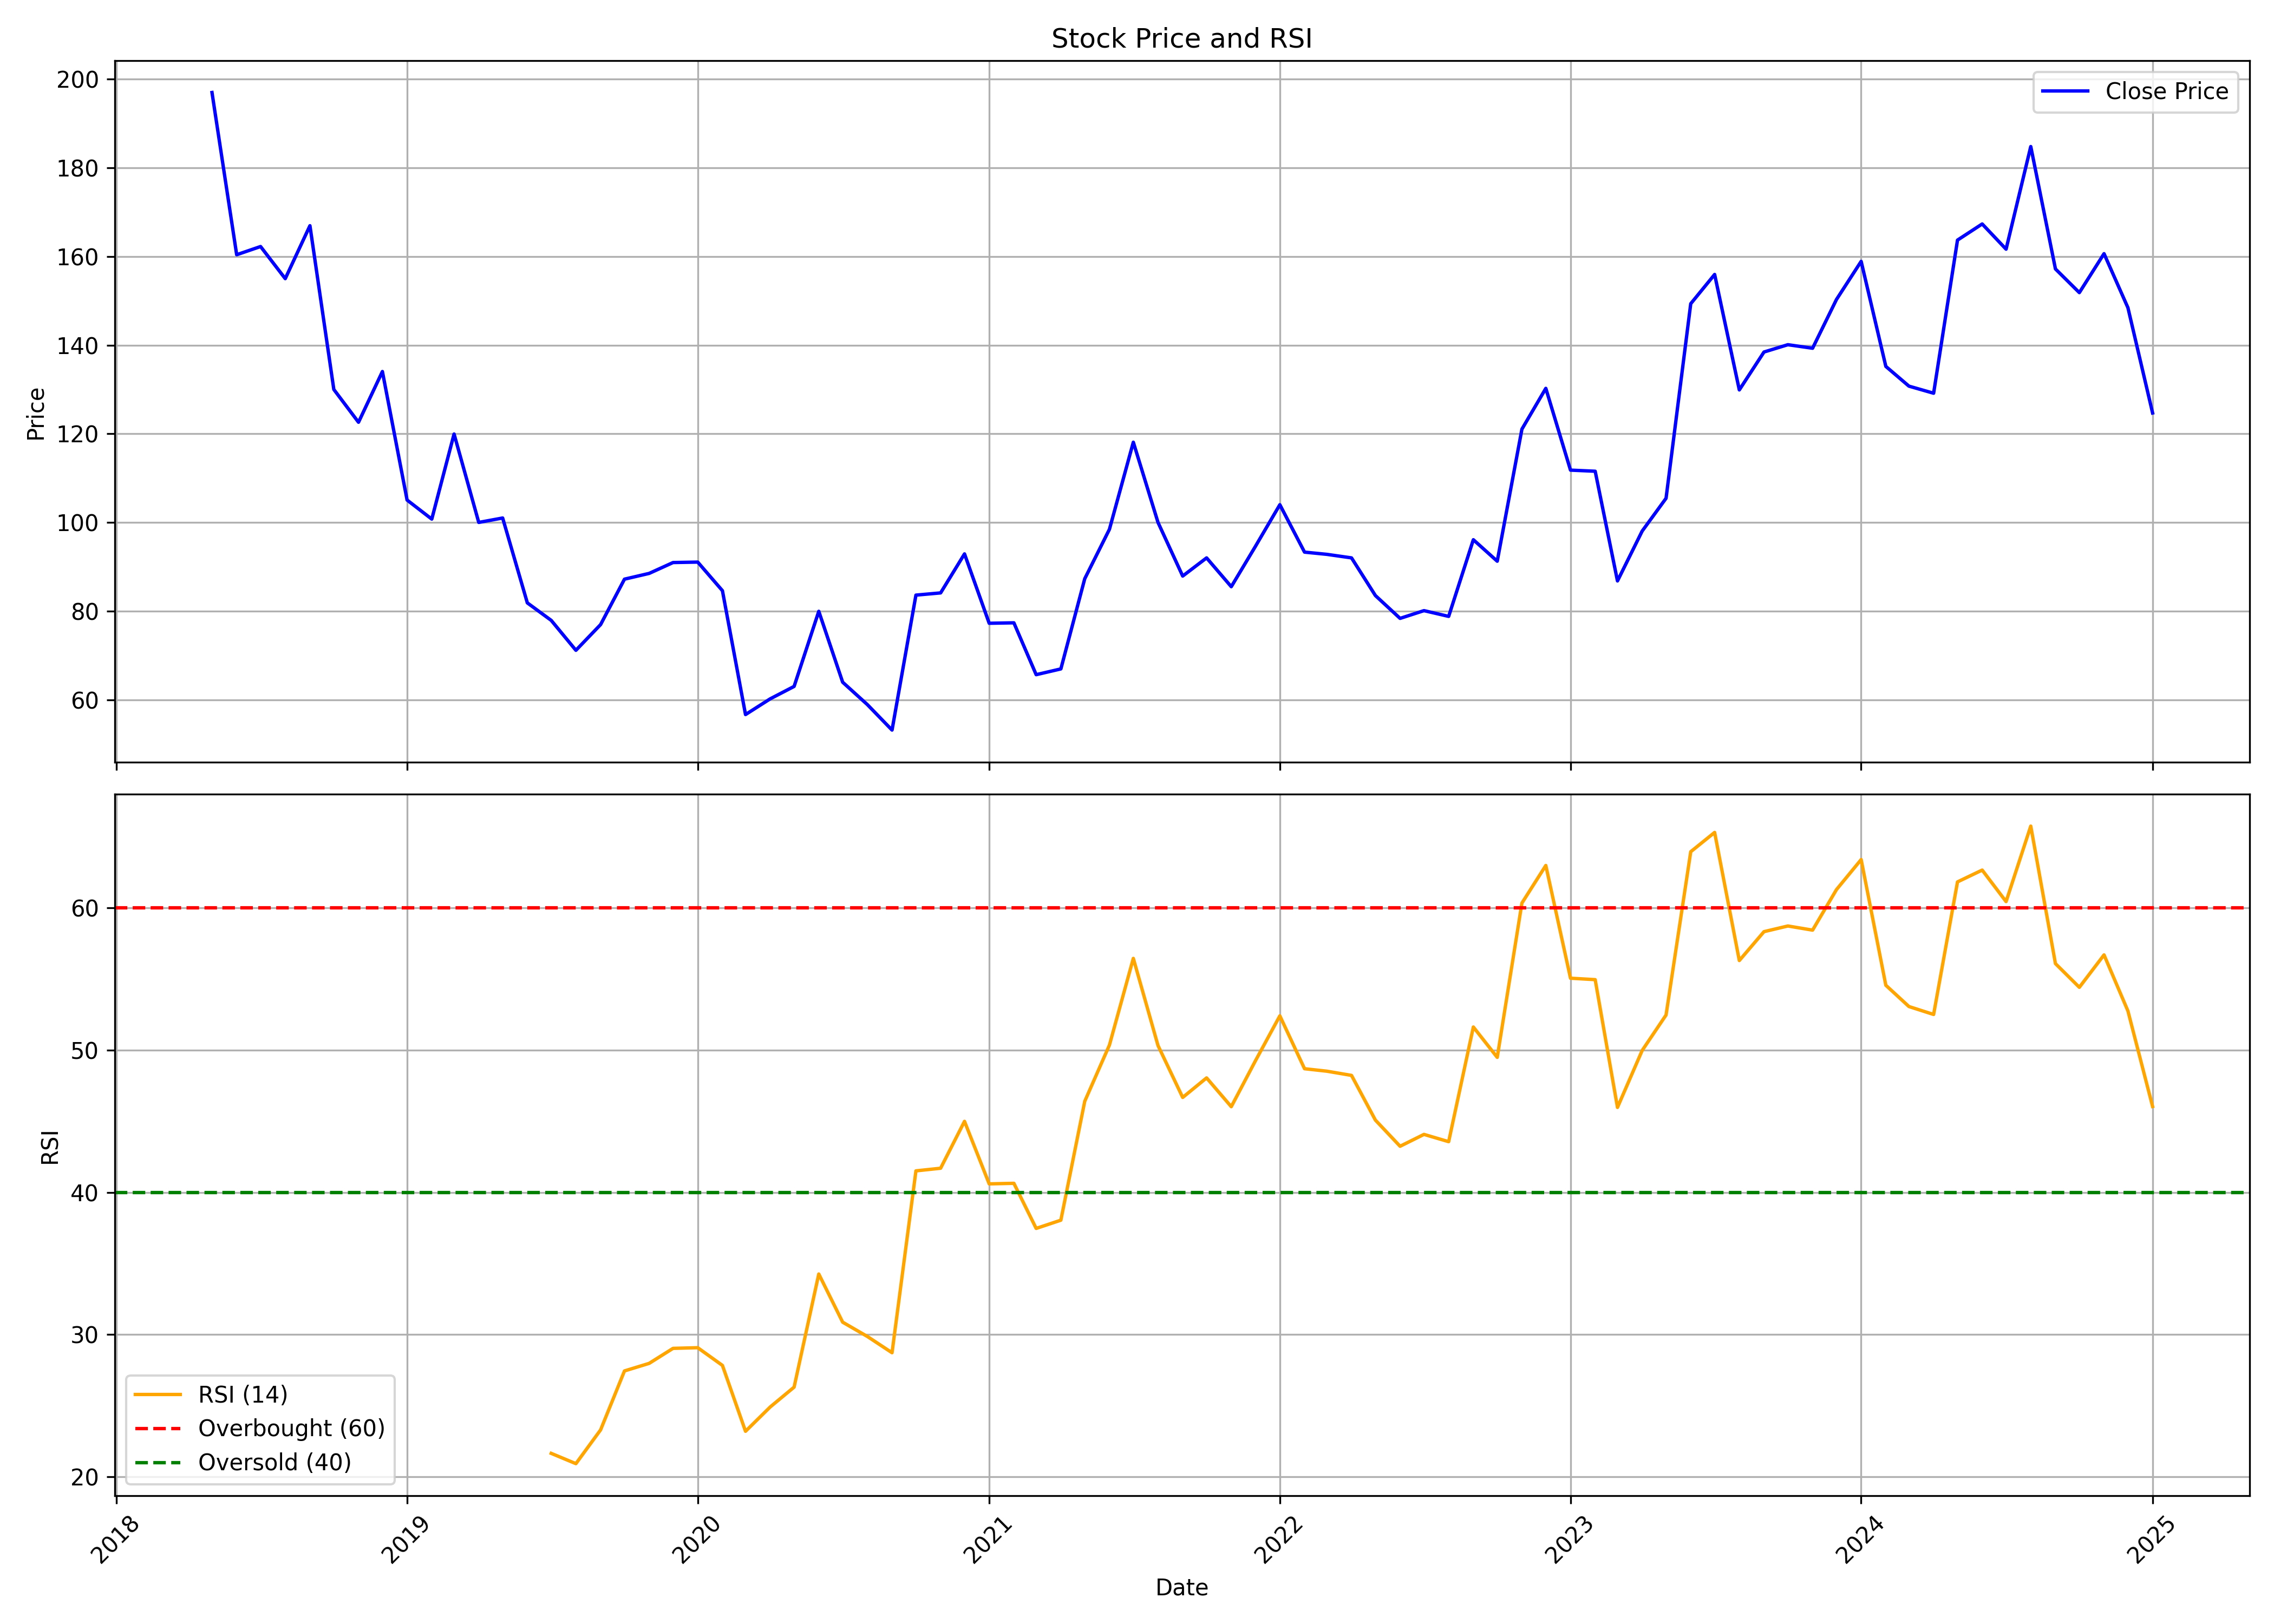

Values plotted in this chart, from the file beside it:
, Unnamed: 0.1, Unnamed: 0, date, symbol, open, high, low, close, volume, rsi
0, 0, 0, 2018-05-01, MAHAPEXLTD, 233.0, 239.0, 170.4, 197.0, 43015, 
1, 1, 1, 2018-06-01, MAHAPEXLTD, 197.0, 206.0, 153.1, 160.4, 16662, 
2, 2, 2, 2018-07-01, MAHAPEXLTD, 154.0, 167.9, 135.8, 162.2, 27175, 
3, 3, 3, 2018-08-01, MAHAPEXLTD, 155.1, 168.0, 147.6, 155.0, 30733, 
4, 4, 4, 2018-09-01, MAHAPEXLTD, 154.0, 194.0, 154.0, 166.9, 47667, 
5, 5, 5, 2018-10-01, MAHAPEXLTD, 158.6, 158.6, 118.0, 130.0, 29964, 
6, 6, 6, 2018-11-01, MAHAPEXLTD, 127.4, 143.9, 117.1, 122.6, 10132, 
7, 7, 7, 2018-12-01, MAHAPEXLTD, 121.0, 136.2, 110.0, 134.1, 31853, 
8, 8, 8, 2019-01-01, MAHAPEXLTD, 132.9, 132.9, 100.1, 105.1, 24874, 
9, 9, 9, 2019-02-01, MAHAPEXLTD, 106.3, 111.4, 92.85, 100.8, 37102, 
10, 10, 10, 2019-03-01, MAHAPEXLTD, 104.7, 131.9, 101.6, 119.9, 58196, 
11, 11, 11, 2019-04-01, MAHAPEXLTD, 114.0, 123.8, 99.7, 100.0, 13922, 
12, 12, 12, 2019-05-01, MAHAPEXLTD, 100.0, 105.8, 88.8, 101.0, 14294, 
13, 13, 13, 2019-06-01, MAHAPEXLTD, 100.0, 105.0, 76.0, 81.85, 27957, 
14, 14, 14, 2019-07-01, MAHAPEXLTD, 77.8, 90.35, 76.4, 77.9, 4026, 21.64
15, 15, 15, 2019-08-01, MAHAPEXLTD, 77.5, 83.9, 67.75, 71.15, 10896, 20.92
16, 16, 16, 2019-09-01, MAHAPEXLTD, 71.15, 84.0, 68.0, 76.95, 14352, 23.29
17, 17, 17, 2019-10-01, MAHAPEXLTD, 76.95, 90.3, 73.15, 87.2, 20692, 27.44
18, 18, 18, 2019-11-01, MAHAPEXLTD, 87.2, 95.55, 76.05, 88.5, 34843, 27.97
19, 19, 19, 2019-12-01, MAHAPEXLTD, 85.0, 103.8, 85.0, 90.95, 22818, 29.03
20, 20, 20, 2020-01-01, MAHAPEXLTD, 90.0, 106.0, 88.0, 91.05, 26266, 29.07
21, 21, 21, 2020-02-01, MAHAPEXLTD, 90.0, 102.3, 83.0, 84.6, 25421, 27.83
22, 22, 22, 2020-03-01, MAHAPEXLTD, 84.6, 88.75, 56.65, 56.65, 8950, 23.19
23, 23, 23, 2020-04-01, MAHAPEXLTD, 59.45, 61.7, 49.0, 60.2, 22097, 24.91
24, 24, 24, 2020-05-01, MAHAPEXLTD, 60.2, 68.0, 54.6, 63.0, 9313, 26.3
25, 25, 25, 2020-06-01, MAHAPEXLTD, 63.0, 84.9, 54.9, 79.95, 54049, 34.26
26, 26, 26, 2020-07-01, MAHAPEXLTD, 80.0, 81.95, 57.1, 63.95, 15275, 30.87
27, 27, 27, 2020-08-01, MAHAPEXLTD, 67.0, 70.75, 57.2, 58.9, 40192, 29.86
28, 28, 28, 2020-09-01, MAHAPEXLTD, 61.75, 63.9, 47.4, 53.15, 78457, 28.72
29, 29, 29, 2020-10-01, MAHAPEXLTD, 55.7, 102.9, 51.3, 83.6, 199358, 41.51
30, 30, 30, 2020-11-01, MAHAPEXLTD, 83.6, 87.7, 68.55, 84.1, 79538, 41.7
31, 31, 31, 2020-12-01, MAHAPEXLTD, 88.3, 95.0, 78.5, 92.9, 141027, 44.99
32, 32, 32, 2021-01-01, MAHAPEXLTD, 95.0, 107.4, 74.2, 77.25, 138610, 40.6
33, 33, 33, 2021-02-01, MAHAPEXLTD, 76.5, 84.8, 74.15, 77.35, 111191, 40.64
34, 34, 34, 2021-03-01, MAHAPEXLTD, 77.35, 79.8, 65.5, 65.65, 151523, 37.46
35, 35, 35, 2021-04-01, MAHAPEXLTD, 68.4, 71.4, 63.05, 66.95, 85240, 38.04
36, 36, 36, 2021-05-01, MAHAPEXLTD, 68.75, 99.0, 64.35, 87.3, 152285, 46.41
37, 37, 37, 2021-06-01, MAHAPEXLTD, 87.3, 99.0, 80.7, 98.45, 120611, 50.36
38, 38, 38, 2021-07-01, MAHAPEXLTD, 103.0, 124.3, 99.0, 118.1, 188130, 56.46
39, 39, 39, 2021-08-01, MAHAPEXLTD, 123.9, 123.9, 95.05, 100.0, 50350, 50.33
40, 40, 40, 2021-09-01, MAHAPEXLTD, 96.5, 104.5, 85.05, 87.9, 80237, 46.68
41, 41, 41, 2021-10-01, MAHAPEXLTD, 89.95, 107.1, 86.05, 92.0, 71922, 48.05
42, 42, 42, 2021-11-01, MAHAPEXLTD, 95.5, 95.5, 84.1, 85.5, 52351, 46.02
43, 43, 43, 2021-12-01, MAHAPEXLTD, 85.5, 100.0, 83.4, 94.5, 91838, 49.22
44, 44, 44, 2022-01-01, MAHAPEXLTD, 95.0, 122.8, 90.1, 104.0, 142940, 52.42
45, 45, 45, 2022-02-01, MAHAPEXLTD, 102.1, 115.0, 90.0, 93.3, 108928, 48.7
46, 46, 46, 2022-03-01, MAHAPEXLTD, 93.3, 104.8, 85.0, 92.8, 102057, 48.52
47, 47, 47, 2022-04-01, MAHAPEXLTD, 97.4, 110.0, 91.0, 92.0, 156190, 48.23
48, 48, 48, 2022-05-01, MAHAPEXLTD, 95.0, 97.9, 70.55, 83.5, 110494, 45.08
49, 49, 49, 2022-06-01, MAHAPEXLTD, 80.6, 91.75, 68.0, 78.35, 65556, 43.24
50, 50, 50, 2022-07-01, MAHAPEXLTD, 78.5, 94.6, 74.0, 80.1, 235226, 44.08
51, 51, 51, 2022-08-01, MAHAPEXLTD, 83.0, 83.0, 71.6, 78.8, 233263, 43.56
52, 52, 52, 2022-09-01, MAHAPEXLTD, 79.75, 121.7, 77.6, 96.1, 1088932, 51.63
53, 53, 53, 2022-10-01, MAHAPEXLTD, 94.0, 98.0, 86.55, 91.25, 39727, 49.49
54, 54, 54, 2022-11-01, MAHAPEXLTD, 91.9, 121.1, 88.0, 121.1, 152423, 60.35
55, 55, 55, 2022-12-01, MAHAPEXLTD, 127.1, 147.1, 99.0, 130.2, 433239, 62.99
56, 56, 56, 2023-01-01, MAHAPEXLTD, 136.8, 140.0, 106.0, 111.8, 498084, 55.06
57, 57, 57, 2023-02-01, MAHAPEXLTD, 112.1, 120.8, 102.4, 111.6, 147492, 54.96
58, 58, 58, 2023-03-01, MAHAPEXLTD, 107.1, 113.2, 84.5, 86.8, 145317, 45.97
59, 59, 59, 2023-04-01, MAHAPEXLTD, 87.85, 107.2, 85.6, 98.05, 102638, 49.98
... 21 more rows
